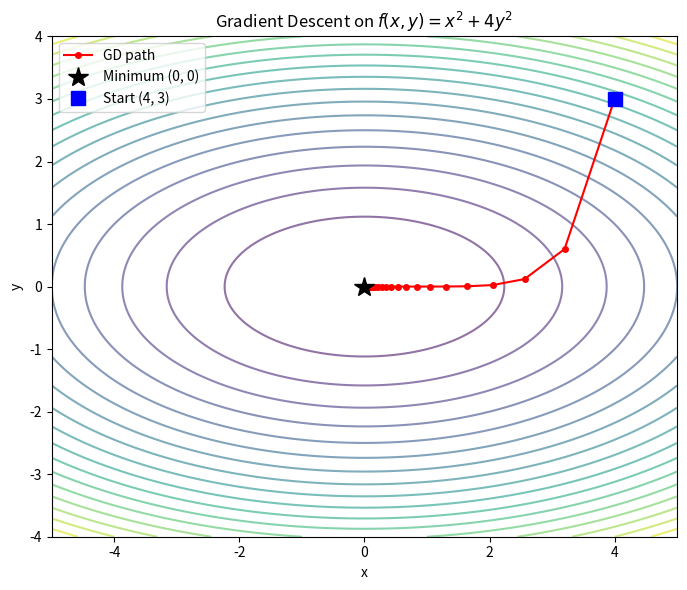
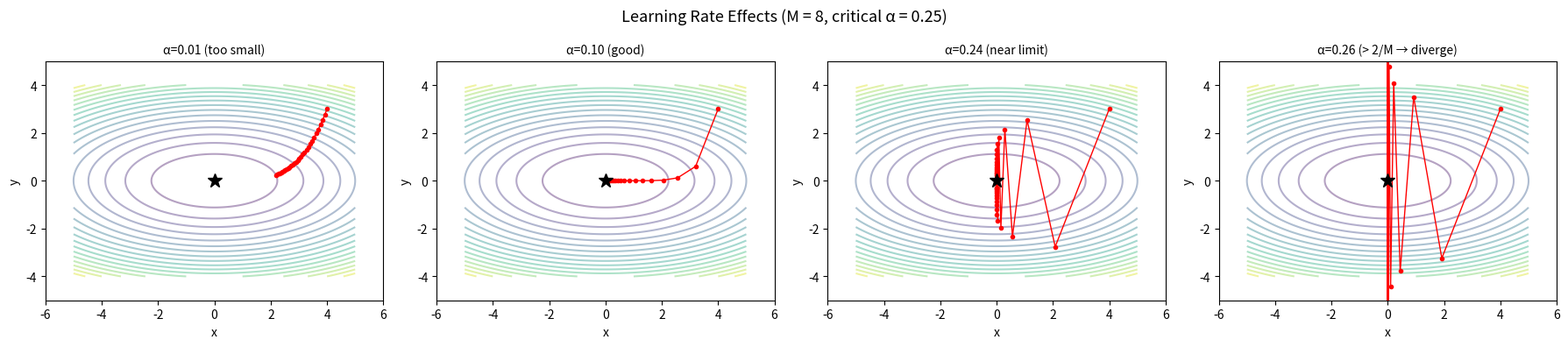
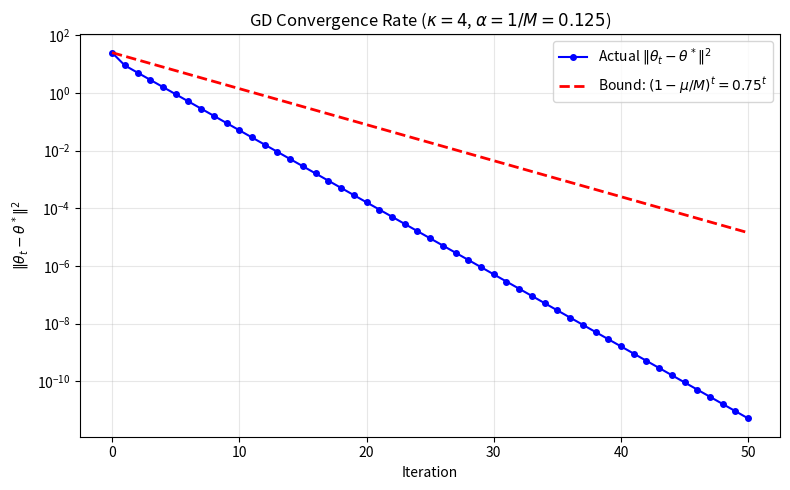
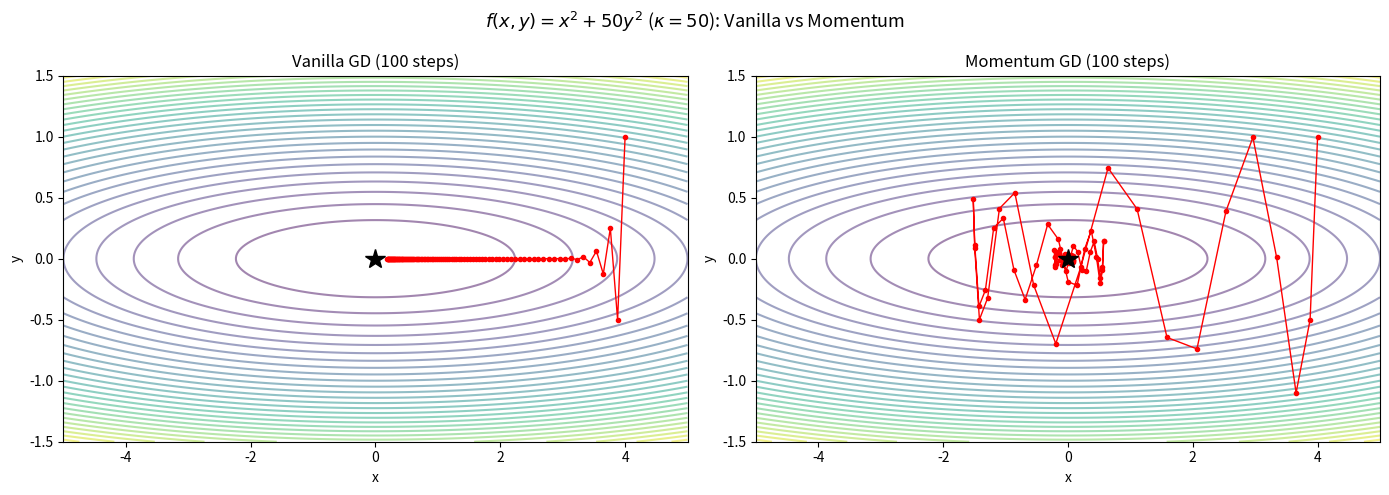

Source code (Python) for these figures, in order: (Note: this script raises an exception after producing the figures.)
import random

import matplotlib.pyplot as plt
import numpy as np

%load_ext autoreload
%autoreload 2

SEED = 42
random.seed(SEED)
rng = np.random.default_rng(SEED)

# 2D quadratic: f(x,y) = x^2 + 4y^2
# Gradient: [2x, 8y]
# Hessian eigenvalues: 2 and 8 → M = 8, mu = 2, kappa = 4

def f_quad(w):
    """Quadratic objective f(x,y) = x^2 + 4y^2."""
    return w[0]**2 + 4 * w[1]**2

def grad_quad(w):
    """Gradient of f(x,y) = x^2 + 4y^2."""
    return np.array([2 * w[0], 8 * w[1]])

# Manual GD steps from (4, 3) with alpha = 0.1
w = np.array([4.0, 3.0])
alpha = 0.1
path = [w.copy()]

for step in range(20):
    g = grad_quad(w)
    w = w - alpha * g
    path.append(w.copy())

path = np.array(path)

# Visualize the trajectory on contour plot
fig, ax = plt.subplots(1, 1, figsize=(8, 6))
xx, yy = np.meshgrid(np.linspace(-5, 5, 200), np.linspace(-4, 4, 200))
zz = xx**2 + 4 * yy**2
ax.contour(xx, yy, zz, levels=20, cmap="viridis", alpha=0.6)
ax.plot(path[:, 0], path[:, 1], "ro-", markersize=4, linewidth=1.5, label="GD path")
ax.plot(0, 0, "k*", markersize=15, label="Minimum (0, 0)")
ax.plot(path[0, 0], path[0, 1], "bs", markersize=10, label="Start (4, 3)")
ax.set_xlabel("x")
ax.set_ylabel("y")
ax.set_title("Gradient Descent on $f(x,y) = x^2 + 4y^2$")
ax.legend()
ax.set_aspect("equal")
plt.tight_layout()
plt.show()

print(f"After 20 steps: w = [{w[0]:.6f}, {w[1]:.6f}]")
print(f"f(w) = {f_quad(w):.8f}")

# Learning rate effects: too small, just right, too large, divergent
learning_rates = [0.01, 0.1, 0.24, 0.26]
labels = ["α=0.01 (too small)", "α=0.10 (good)", "α=0.24 (near limit)", "α=0.26 (> 2/M → diverge)"]

fig, axes = plt.subplots(1, 4, figsize=(18, 4))

for ax, lr, label in zip(axes, learning_rates, labels):
    w = np.array([4.0, 3.0])
    path = [w.copy()]
    diverged = False
    for _ in range(30):
        g = grad_quad(w)
        w = w - lr * g
        if np.any(np.abs(w) > 100):
            diverged = True
            break
        path.append(w.copy())
    path = np.array(path)

    ax.contour(xx, yy, zz, levels=20, cmap="viridis", alpha=0.4)
    ax.plot(path[:, 0], path[:, 1], "ro-", markersize=3, linewidth=1)
    ax.plot(0, 0, "k*", markersize=12)
    ax.set_title(label, fontsize=10)
    ax.set_xlim(-6, 6)
    ax.set_ylim(-5, 5)
    ax.set_xlabel("x")
    ax.set_ylabel("y")
    if diverged:
        ax.text(0, 0, "DIVERGED", ha="center", va="center",
                fontsize=14, color="red", fontweight="bold")

plt.suptitle("Learning Rate Effects (M = 8, critical α = 0.25)", fontsize=13)
plt.tight_layout()
plt.show()

# Verify convergence rate matches theory
M, mu = 8.0, 2.0
kappa = M / mu
alpha_opt = 1.0 / M

w = np.array([4.0, 3.0])
w_star = np.array([0.0, 0.0])
n_steps = 50

errors = [np.linalg.norm(w - w_star)**2]
for _ in range(n_steps):
    w = w - alpha_opt * grad_quad(w)
    errors.append(np.linalg.norm(w - w_star)**2)

errors = np.array(errors)

# Theoretical bound: (1 - mu/M)^t * ||w0 - w*||^2
rate = 1 - mu / M  # 0.75
theoretical_bound = errors[0] * rate ** np.arange(n_steps + 1)

fig, ax = plt.subplots(figsize=(8, 5))
ax.semilogy(errors, "bo-", markersize=4, label="Actual $\\|\\theta_t - \\theta^*\\|^2$")
ax.semilogy(theoretical_bound, "r--", linewidth=2,
            label=f"Bound: $(1 - \\mu/M)^t = {rate}^t$")
ax.set_xlabel("Iteration")
ax.set_ylabel("$\\|\\theta_t - \\theta^*\\|^2$")
ax.set_title(f"GD Convergence Rate ($\\kappa = {kappa:.0f}$, $\\alpha = 1/M = {alpha_opt}$)")
ax.legend()
ax.grid(True, alpha=0.3)
plt.tight_layout()
plt.show()

# Verify actual errors are below theoretical bound
assert np.all(errors <= theoretical_bound + 1e-10), "Errors should not exceed bound!"
print(f"Condition number κ = {kappa:.0f}")
print(f"Convergence rate = {rate}")
print(f"All errors ≤ theoretical bound: ✓")

def gd_scratch(grad_fn, x0, lr=0.01, max_iter=1000, tol=1e-6):
    """Vanilla gradient descent from scratch.

    Args:
        grad_fn: function returning the gradient at a point
        x0: initial point (1D array)
        lr: learning rate
        max_iter: maximum number of iterations
        tol: stop when ||x_new - x|| < tol

    Returns:
        x: final point
        history: list of all iterates
    """
    x = np.asarray(x0, dtype=float).copy()
    history = [x.copy()]
    for _ in range(max_iter):
        g = grad_fn(x)
        x_new = x - lr * g
        history.append(x_new.copy())
        if np.linalg.norm(x_new - x) < tol:
            break
        x = x_new
    return x_new, history


# Test: minimize f(x,y) = x^2 + 4y^2, minimum at (0, 0)
w_opt, hist = gd_scratch(grad_quad, np.array([4.0, 3.0]), lr=0.1, max_iter=200)
print(f"GD result: [{w_opt[0]:.8f}, {w_opt[1]:.8f}]")
print(f"f(w_opt) = {f_quad(w_opt):.10f}")
assert np.allclose(w_opt, [0.0, 0.0], atol=1e-4), "GD should converge to (0, 0)"

def gd_momentum_scratch(grad_fn, x0, lr=0.01, beta=0.9, max_iter=1000, tol=1e-6):
    """Gradient descent with Polyak heavy-ball momentum.

    Update:
        v = beta * v - lr * grad
        x = x + v
    """
    x = np.asarray(x0, dtype=float).copy()
    v = np.zeros_like(x)
    history = [x.copy()]
    for _ in range(max_iter):
        g = grad_fn(x)
        v = beta * v - lr * g
        x_new = x + v
        history.append(x_new.copy())
        if np.linalg.norm(x_new - x) < tol:
            break
        x = x_new
    return x_new, history


w_mom, hist_mom = gd_momentum_scratch(
    grad_quad, np.array([4.0, 3.0]), lr=0.05, beta=0.9, max_iter=200
)
print(f"Momentum GD result: [{w_mom[0]:.8f}, {w_mom[1]:.8f}]")
assert np.allclose(w_mom, [0.0, 0.0], atol=1e-4), "Momentum GD should converge to (0, 0)"

def adam_scratch(grad_fn, x0, lr=0.001, beta1=0.9, beta2=0.999, eps=1e-8,
                max_iter=1000, tol=1e-6):
    """Adam optimizer from scratch with bias correction.

    Update:
        m = beta1 * m + (1 - beta1) * grad       (first moment)
        s = beta2 * s + (1 - beta2) * grad**2    (second moment)
        m_hat = m / (1 - beta1^t)                (bias-corrected)
        s_hat = s / (1 - beta2^t)
        x = x - lr * m_hat / (sqrt(s_hat) + eps)
    """
    x = np.asarray(x0, dtype=float).copy()
    m = np.zeros_like(x)  # first moment
    s = np.zeros_like(x)  # second moment
    history = [x.copy()]

    for t in range(1, max_iter + 1):
        g = grad_fn(x)
        m = beta1 * m + (1 - beta1) * g
        s = beta2 * s + (1 - beta2) * g**2
        # Bias correction
        m_hat = m / (1 - beta1**t)
        s_hat = s / (1 - beta2**t)
        x_new = x - lr * m_hat / (np.sqrt(s_hat) + eps)
        history.append(x_new.copy())
        if np.linalg.norm(x_new - x) < tol:
            break
        x = x_new
    return x_new, history


w_adam, hist_adam = adam_scratch(
    grad_quad, np.array([4.0, 3.0]), lr=0.1, max_iter=500
)
print(f"Adam result: [{w_adam[0]:.8f}, {w_adam[1]:.8f}]")
assert np.allclose(w_adam, [0.0, 0.0], atol=1e-3), "Adam should converge to (0, 0)"

def sgd_scratch(grad_batch_fn, x0, n_samples, lr=0.01, max_iter=100,
                batch_size=32, rng=None):
    """Mini-batch SGD from scratch.

    Args:
        grad_batch_fn: function(x, batch_indices) → gradient estimate
        n_samples: total number of training samples
        batch_size: mini-batch size
    """
    if rng is None:
        rng = np.random.default_rng(42)
    x = np.asarray(x0, dtype=float).copy()
    history = [x.copy()]

    for epoch in range(max_iter):
        indices = rng.permutation(n_samples)
        for start in range(0, n_samples, batch_size):
            batch = indices[start:start + batch_size]
            g = grad_batch_fn(x, batch)
            x = x - lr * g
        history.append(x.copy())

    return x, history


# Generate regression data: y = 3x1 + 2x2 + 1 + noise
n_samples = 200
X_data = rng.normal(size=(n_samples, 2))
true_w = np.array([3.0, 2.0])
true_b = 1.0
y_data = X_data @ true_w + true_b + rng.normal(0, 0.5, size=n_samples)

# Add bias column
X_aug = np.column_stack([np.ones(n_samples), X_data])  # (n, 3)
true_params = np.array([true_b, true_w[0], true_w[1]])  # [1, 3, 2]

# MSE gradient for batch
def mse_grad_batch(w, batch_idx):
    X_b = X_aug[batch_idx]
    y_b = y_data[batch_idx]
    residuals = X_b @ w - y_b
    return (2.0 / len(batch_idx)) * (X_b.T @ residuals)

# Full-batch MSE gradient for comparison
def mse_grad_full(w):
    residuals = X_aug @ w - y_data
    return (2.0 / n_samples) * (X_aug.T @ residuals)

# Run SGD
w0 = np.zeros(3)
sgd_rng = np.random.default_rng(SEED)
w_sgd, hist_sgd = sgd_scratch(
    mse_grad_batch, w0, n_samples, lr=0.01, max_iter=50, batch_size=32, rng=sgd_rng
)

# Also run full-batch GD for comparison
w_gd_reg, hist_gd_reg = gd_scratch(mse_grad_full, w0, lr=0.01, max_iter=200)

# Analytical solution via normal equation
w_analytical = np.linalg.lstsq(X_aug, y_data, rcond=None)[0]

print(f"True params:      {true_params}")
print(f"Analytical (OLS): [{w_analytical[0]:.4f}, {w_analytical[1]:.4f}, {w_analytical[2]:.4f}]")
print(f"Full-batch GD:    [{w_gd_reg[0]:.4f}, {w_gd_reg[1]:.4f}, {w_gd_reg[2]:.4f}]")
print(f"Mini-batch SGD:   [{w_sgd[0]:.4f}, {w_sgd[1]:.4f}, {w_sgd[2]:.4f}]")

# Highly elongated surface: kappa = 50
def f_elongated(w):
    return w[0]**2 + 50 * w[1]**2

def grad_elongated(w):
    return np.array([2 * w[0], 100 * w[1]])

w0_elong = np.array([4.0, 1.0])

# Vanilla GD
_, hist_vanilla = gd_scratch(grad_elongated, w0_elong, lr=0.015, max_iter=100, tol=1e-10)

# Momentum GD
_, hist_momentum = gd_momentum_scratch(
    grad_elongated, w0_elong, lr=0.015, beta=0.9, max_iter=100, tol=1e-10
)

fig, axes = plt.subplots(1, 2, figsize=(14, 5))

xx2, yy2 = np.meshgrid(np.linspace(-5, 5, 200), np.linspace(-1.5, 1.5, 200))
zz2 = xx2**2 + 50 * yy2**2

for ax, hist, title in [
    (axes[0], hist_vanilla, f"Vanilla GD ({len(hist_vanilla)-1} steps)"),
    (axes[1], hist_momentum, f"Momentum GD ({len(hist_momentum)-1} steps)"),
]:
    h = np.array(hist)
    ax.contour(xx2, yy2, zz2, levels=30, cmap="viridis", alpha=0.5)
    ax.plot(h[:, 0], h[:, 1], "ro-", markersize=3, linewidth=1)
    ax.plot(0, 0, "k*", markersize=15)
    ax.set_title(title)
    ax.set_xlabel("x")
    ax.set_ylabel("y")

plt.suptitle("$f(x,y) = x^2 + 50y^2$ ($\\kappa = 50$): Vanilla vs Momentum", fontsize=13)
plt.tight_layout()
plt.show()

# Show that momentum converges faster
val_v = [f_elongated(np.array(h)) for h in hist_vanilla]
val_m = [f_elongated(np.array(h)) for h in hist_momentum]
print(f"Vanilla GD final f = {val_v[-1]:.6e} (after {len(val_v)-1} steps)")
print(f"Momentum GD final f = {val_m[-1]:.6e} (after {len(val_m)-1} steps)")

from ml_first_principles.optimizers import gradient_descent, adam

# Compare on the quadratic f(x,y) = x^2 + 4y^2
w0_test = np.array([4.0, 3.0])

# From-scratch GD
w_scratch, _ = gd_scratch(grad_quad, w0_test, lr=0.1, max_iter=200)

# Library GD
w_lib, _ = gradient_descent(grad_quad, w0_test, lr=0.1, max_iter=200)

print("=== GD Comparison ===")
print(f"Scratch: [{w_scratch[0]:.10f}, {w_scratch[1]:.10f}]")
print(f"Library: [{w_lib[0]:.10f}, {w_lib[1]:.10f}]")
assert np.allclose(w_scratch, w_lib, atol=1e-8), "Scratch and library GD should match"
print("Match: ✓")

# Compare Adam
w_adam_scratch, _ = adam_scratch(grad_quad, w0_test, lr=0.1, max_iter=500)
w_adam_lib, _ = adam(grad_quad, w0_test, lr=0.1, max_iter=500)

print("\n=== Adam Comparison ===")
print(f"Scratch: [{w_adam_scratch[0]:.10f}, {w_adam_scratch[1]:.10f}]")
print(f"Library: [{w_adam_lib[0]:.10f}, {w_adam_lib[1]:.10f}]")
assert np.allclose(w_adam_scratch, w_adam_lib, atol=1e-6), "Scratch and library Adam should match"
print("Match: ✓")

# Deterministic check: compare GD solution to known analytical minimum
# f(x,y) = (x-2)^2 + 4(y+1)^2 → minimum at (2, -1)
def grad_shifted(w):
    return np.array([2 * (w[0] - 2), 8 * (w[1] + 1)])

w_shifted, _ = gd_scratch(grad_shifted, np.array([0.0, 0.0]), lr=0.1, max_iter=500)

print(f"GD found: [{w_shifted[0]:.6f}, {w_shifted[1]:.6f}]")
print(f"Expected: [2.000000, -1.000000]")
assert np.allclose(w_shifted, [2.0, -1.0], atol=1e-4), "Should find (2, -1)"
print("Deterministic check: ✓")

# Race on a moderately ill-conditioned quadratic
# f(x,y) = x^2 + 25y^2, kappa = 25
def f_race(w):
    return w[0]**2 + 25 * w[1]**2

def grad_race(w):
    return np.array([2 * w[0], 50 * w[1]])

w0_race = np.array([5.0, 2.0])

# Run all three
_, hist_gd = gd_scratch(grad_race, w0_race, lr=0.018, max_iter=200, tol=1e-12)
_, hist_mom = gd_momentum_scratch(grad_race, w0_race, lr=0.018, beta=0.9, max_iter=200, tol=1e-12)
_, hist_adam_r = adam_scratch(grad_race, w0_race, lr=0.2, max_iter=200, tol=1e-12)

# Compute objective values
vals_gd = [f_race(np.array(h)) for h in hist_gd]
vals_mom = [f_race(np.array(h)) for h in hist_mom]
vals_adam = [f_race(np.array(h)) for h in hist_adam_r]

fig, ax = plt.subplots(figsize=(9, 5))
ax.semilogy(vals_gd, "b-", linewidth=2, label="Vanilla GD")
ax.semilogy(vals_mom, "r-", linewidth=2, label="Momentum (β=0.9)")
ax.semilogy(vals_adam, "g-", linewidth=2, label="Adam")
ax.set_xlabel("Iteration")
ax.set_ylabel("$f(\\theta_t)$")
ax.set_title("Convergence Race: $f(x,y) = x^2 + 25y^2$ ($\\kappa = 25$)")
ax.legend()
ax.grid(True, alpha=0.3)
plt.tight_layout()
plt.show()

print(f"Final values after {len(vals_gd)-1} iterations:")
print(f"  GD:       {vals_gd[-1]:.6e}")
print(f"  Momentum: {vals_mom[-1]:.6e}")
print(f"  Adam:     {vals_adam[-1]:.6e}")

# Saddle point: f(x,y) = x^2 - y^2
def f_saddle(w):
    return w[0]**2 - w[1]**2

def grad_saddle(w):
    return np.array([2 * w[0], -2 * w[1]])

# Starting near the saddle along the x-axis → GD gets attracted to saddle
w0_saddle = np.array([0.5, 0.001])  # tiny y perturbation
w_saddle, hist_saddle = gd_scratch(grad_saddle, w0_saddle, lr=0.1, max_iter=100, tol=1e-12)

h_saddle = np.array(hist_saddle)

fig, axes = plt.subplots(1, 2, figsize=(14, 5))

# Contour plot with trajectory
xx3, yy3 = np.meshgrid(np.linspace(-1, 1, 200), np.linspace(-1, 1, 200))
zz3 = xx3**2 - yy3**2
axes[0].contour(xx3, yy3, zz3, levels=20, cmap="RdBu_r", alpha=0.6)
axes[0].plot(h_saddle[:, 0], h_saddle[:, 1], "ro-", markersize=4, linewidth=1.5)
axes[0].plot(0, 0, "k*", markersize=15, label="Saddle point")
axes[0].set_xlabel("x")
axes[0].set_ylabel("y")
axes[0].set_title("$f(x,y) = x^2 - y^2$: GD near saddle")
axes[0].legend()

# x and y coordinates vs iteration
axes[1].plot(h_saddle[:, 0], "b-", label="x (attracted to 0)")
axes[1].plot(h_saddle[:, 1], "r-", label="y (repelled from 0)")
axes[1].axhline(0, color="k", linestyle="--", alpha=0.3)
axes[1].set_xlabel("Iteration")
axes[1].set_ylabel("Coordinate value")
axes[1].set_title("GD coordinates near saddle point")
axes[1].legend()
axes[1].grid(True, alpha=0.3)

plt.tight_layout()
plt.show()

print(f"GD ended at: [{w_saddle[0]:.6e}, {w_saddle[1]:.6e}]")
print("x → 0 (attracted along positive curvature)")
print("y → diverges (repelled along negative curvature)")
print("GD does NOT converge to the saddle; the unstable direction eventually dominates.")

# f(x) = x^2, gradient = 2x, M = 2, critical alpha = 1.0
def grad_1d(x):
    return np.array([2 * x[0]])

alphas = [0.5, 0.9, 1.0, 1.1]

fig, ax = plt.subplots(figsize=(9, 5))
for lr in alphas:
    x = np.array([3.0])
    vals = [x[0]]
    for _ in range(20):
        x = x - lr * grad_1d(x)
        if abs(x[0]) > 1e6:
            break
        vals.append(x[0])
    ax.plot(vals, "o-", markersize=4, label=f"α={lr}")

ax.axhline(0, color="k", linestyle="--", alpha=0.3)
ax.set_xlabel("Iteration")
ax.set_ylabel("x")
ax.set_title("$f(x) = x^2$: Learning Rate Effect (M=2, critical α=1.0)")
ax.legend()
ax.grid(True, alpha=0.3)
plt.tight_layout()
plt.show()

print("α < 1.0 → converges")
print("α = 1.0 → oscillates between +3 and -3 (boundary)")
print("α > 1.0 → diverges")

# Compare full-batch GD loss curve vs SGD loss curve on the regression problem
# Full-batch GD: smooth convergence
# SGD: noisy convergence

def mse_loss(w):
    residuals = X_aug @ w - y_data
    return np.mean(residuals**2)

# Full GD loss history
loss_gd = [mse_loss(np.array(h)) for h in hist_gd_reg]

# SGD loss history
loss_sgd = [mse_loss(np.array(h)) for h in hist_sgd]

fig, ax = plt.subplots(figsize=(9, 5))
ax.plot(loss_gd, "b-", linewidth=2, label="Full-batch GD", alpha=0.8)
ax.plot(loss_sgd, "r-", linewidth=1.5, label="Mini-batch SGD", alpha=0.8)
ax.set_xlabel("Epoch")
ax.set_ylabel("MSE Loss")
ax.set_title("Full-batch GD vs Mini-batch SGD on Regression")
ax.legend()
ax.grid(True, alpha=0.3)
plt.tight_layout()
plt.show()

print(f"Final MSE — GD: {loss_gd[-1]:.6f}, SGD: {loss_sgd[-1]:.6f}")
print(f"Analytical min MSE: {mse_loss(w_analytical):.6f}")
